The GitHub repository kibakibaki/5307A2Testing contains a labelled image folder "split_set" with 24 categories: apple, avocado, banana, blackberry, blueberry, capsicum, carrot, cherry tomato, cucumber, dragon fruit, grape, kiwi fruit, lemon, lime, mango, orange, papaya, passion fruit, peach, pear, pineapple, raspberry, strawberry, watermelon. Examples follow, each with its label.

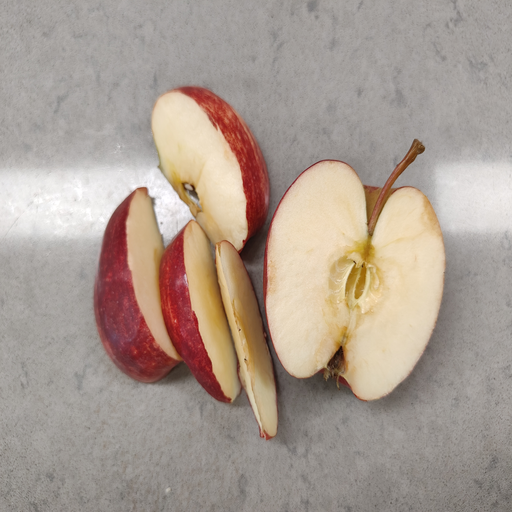
Label: apple

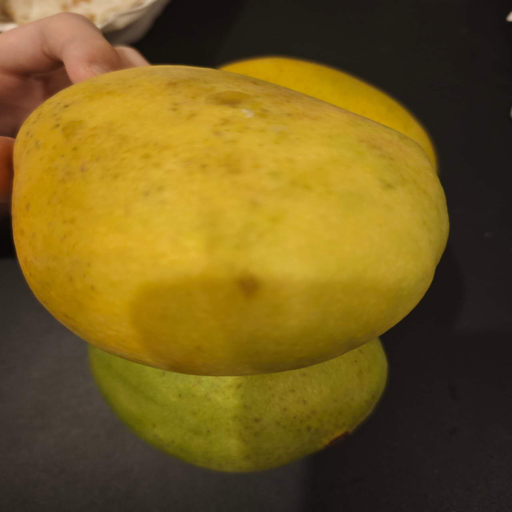
Label: mango

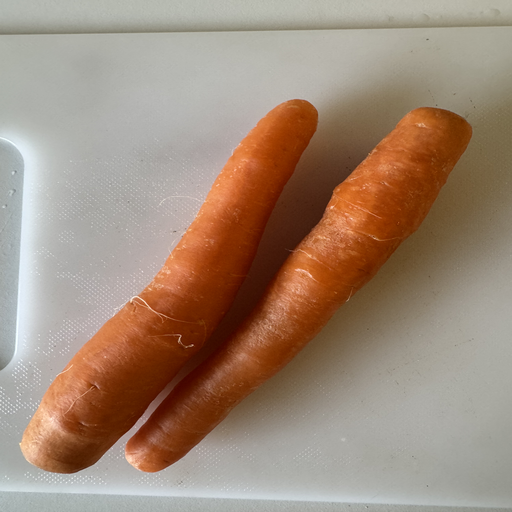
Label: carrot

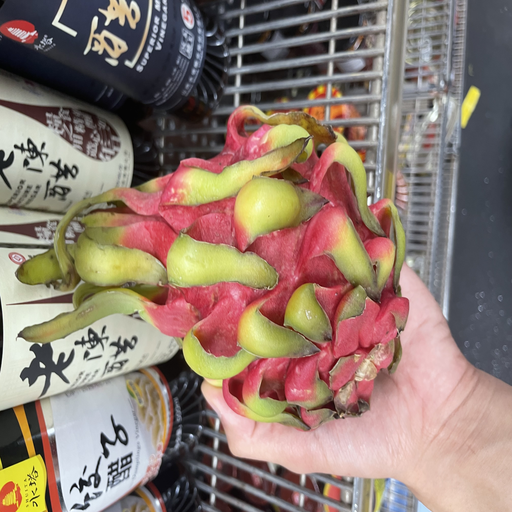
Label: dragon fruit

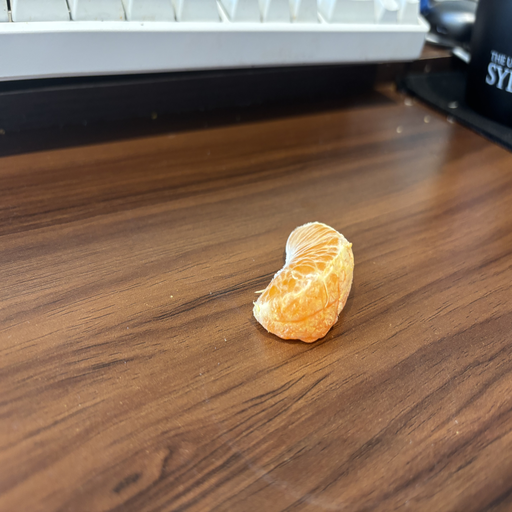
Label: orange

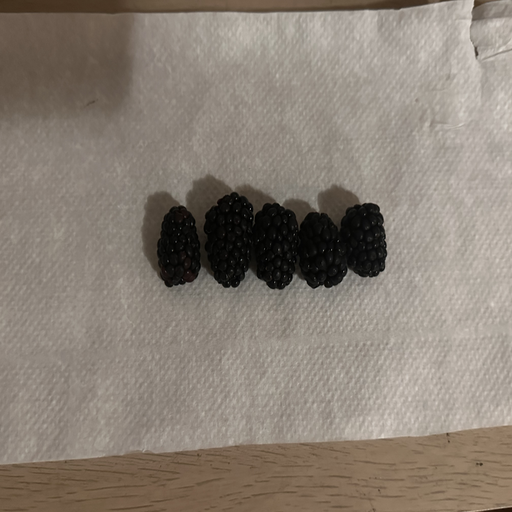
Label: blackberry
